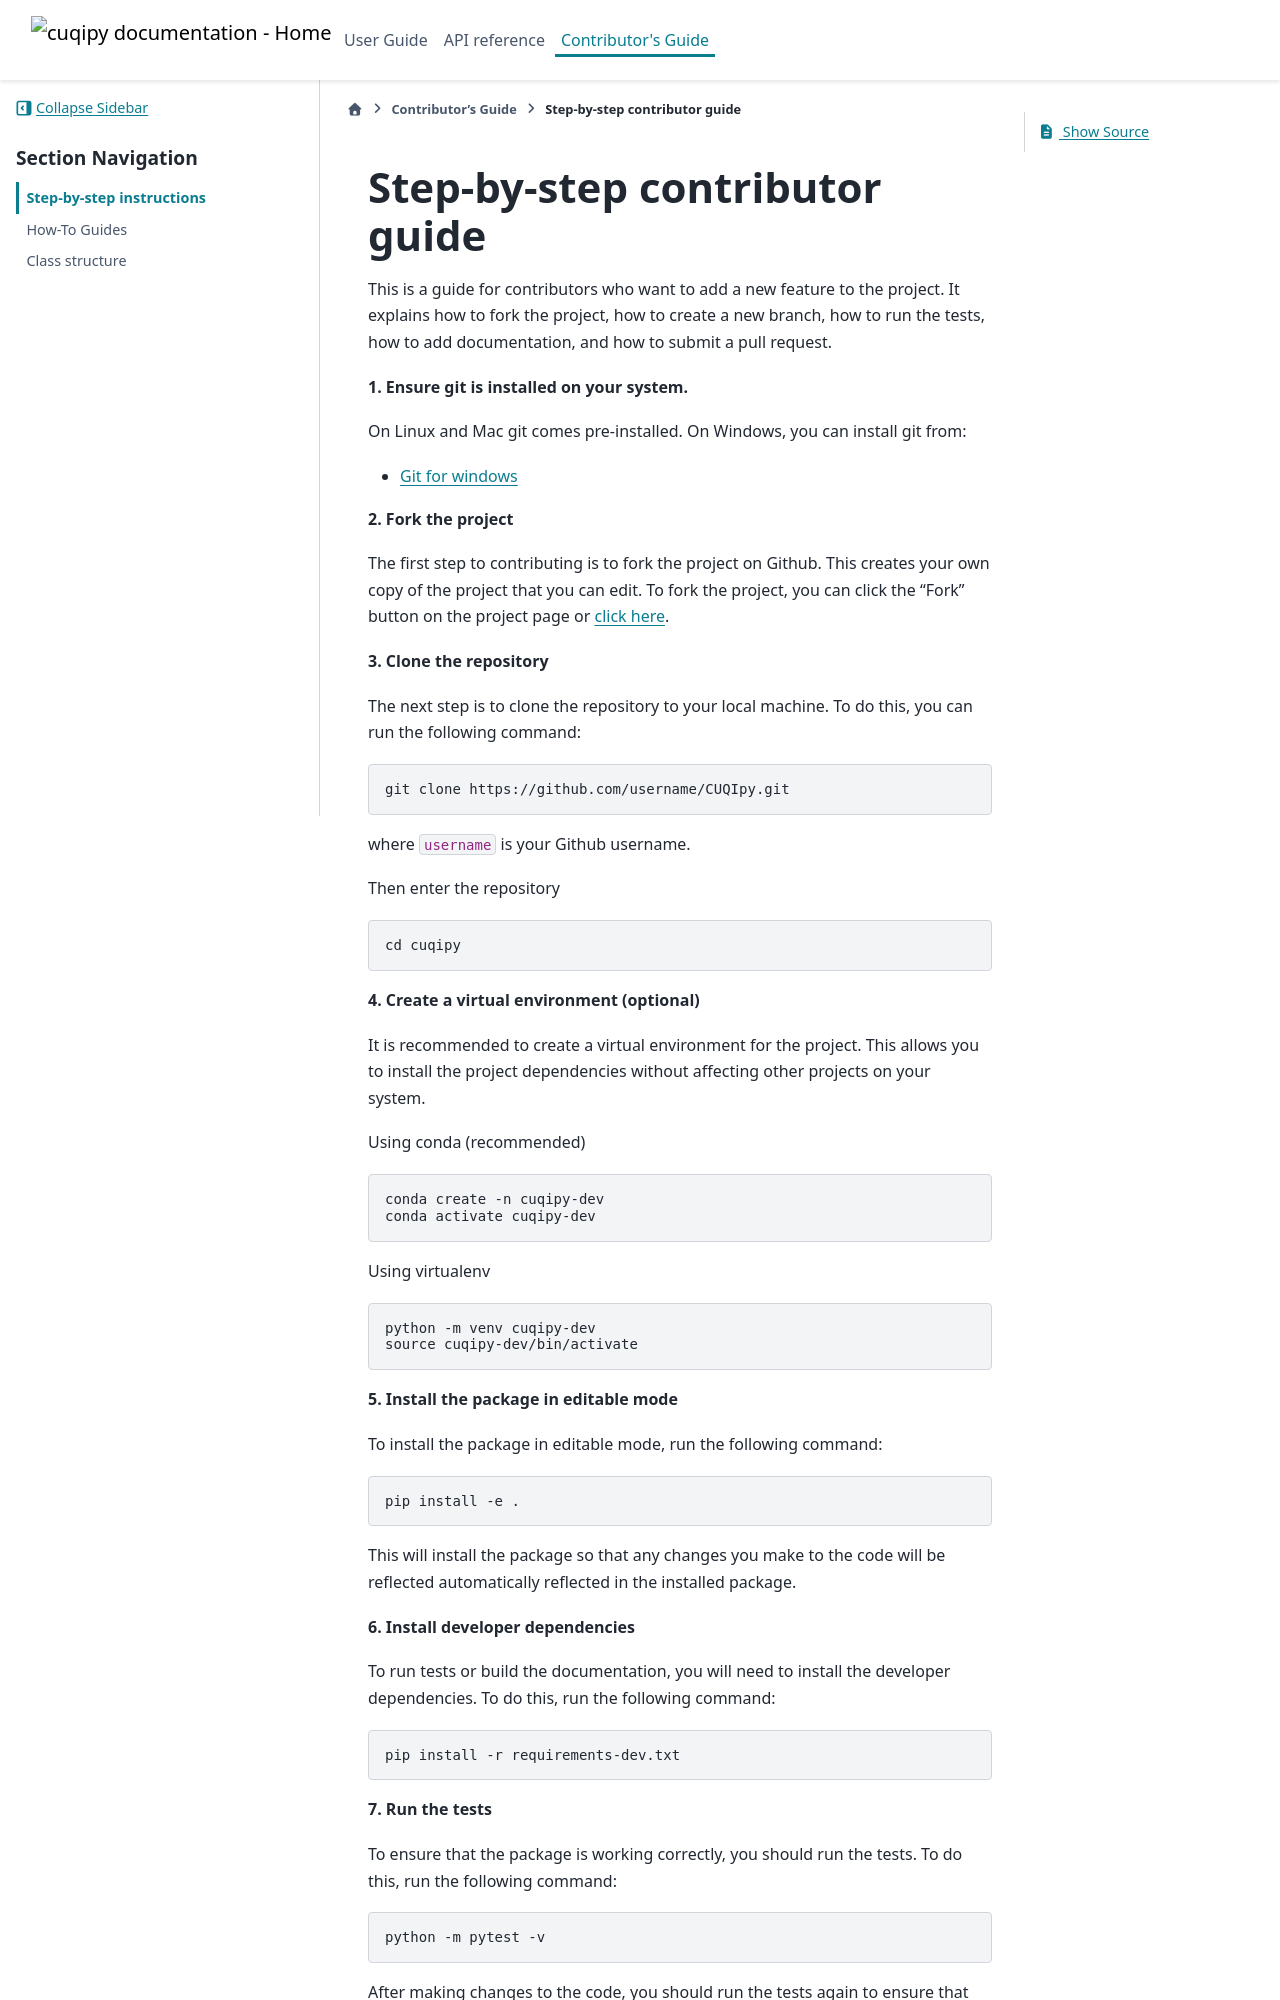

repository: CUQI-DTU/CUQIpy · page: dev/step_by_step.html · generator: sphinx

Step-by-step contributor guide
------------------------------

This is a guide for contributors who want to add a new feature to the
project. It explains how to fork the project, how to create a new branch,
how to run the tests, how to add documentation, and how to submit a pull
request.

**1. Ensure git is installed on your system.**

On Linux and Mac git comes pre-installed. On Windows, you can install git from:

- |git|

.. |git| raw:: html

   <a href="https://git-scm.com/download/win" target="_blank">Git for windows</a>

**2. Fork the project**

The first step to contributing is to fork the project on Github. This
creates your own copy of the project that you can edit. To fork the
project, you can click the "Fork" button on the project page or 
`click here <https://github.com/CUQI-DTU/CUQIpy/fork>`_.

**3. Clone the repository**

The next step is to clone the repository to your local machine. To do
this, you can run the following command:

.. code-block:: bash

   git clone https://github.com/username/CUQIpy.git

where ``username`` is your Github username.

Then enter the repository

.. code-block:: bash

   cd cuqipy

**4. Create a virtual environment (optional)**

It is recommended to create a virtual environment for the project. This
allows you to install the project dependencies without affecting other
projects on your system.

Using conda (recommended)

.. code-block:: bash

   conda create -n cuqipy-dev
   conda activate cuqipy-dev

Using virtualenv

.. code-block:: bash

   python -m venv cuqipy-dev
   source cuqipy-dev/bin/activate

**5. Install the package in editable mode**

To install the package in editable mode, run the following command:

.. code-block:: bash

   pip install -e .

This will install the package so that any changes you make to the code will be reflected automatically reflected in the installed package.

**6. Install developer dependencies**

To run tests or build the documentation, you will need to install the
developer dependencies. To do this, run the following command:

.. code-block:: bash

   pip install -r requirements-dev.txt

**7. Run the tests**

To ensure that the package is working correctly, you should run the
tests. To do this, run the following command:

.. code-block:: bash

   python -m pytest -v

After making changes to the code, you should run the tests again to
ensure that the changes have not broken anything.

**8. Create a new branch for your changes.**
